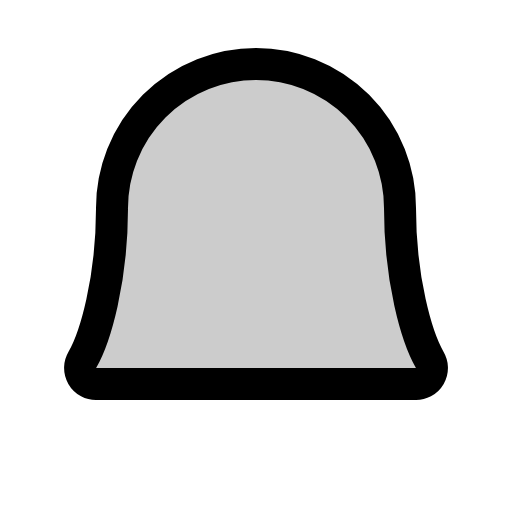
t = 0.00 s
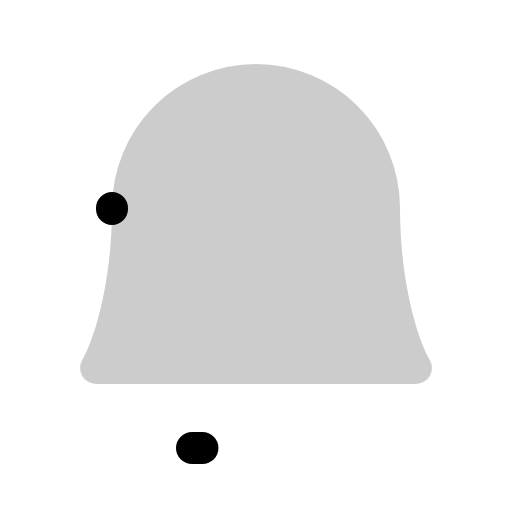
t = 0.30 s
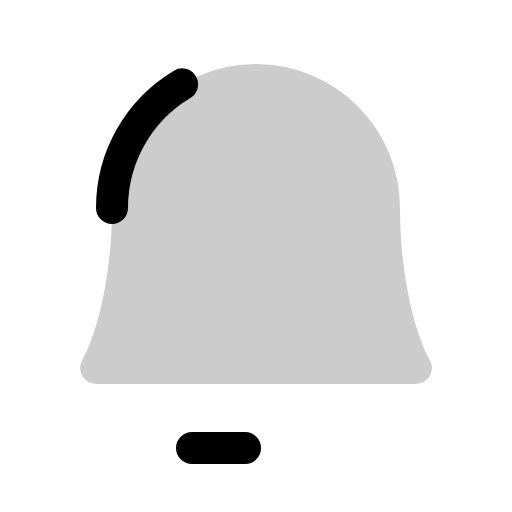
t = 0.68 s
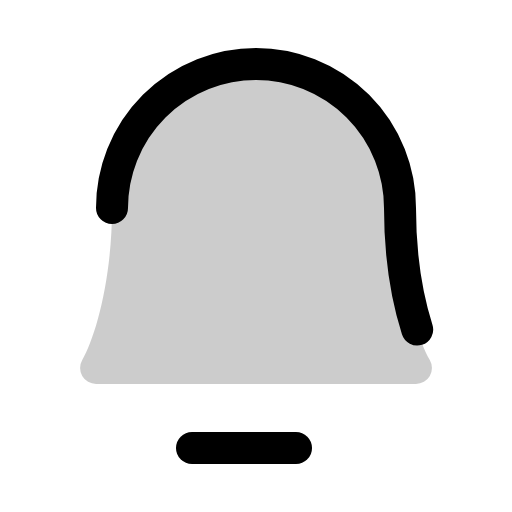
t = 1.05 s
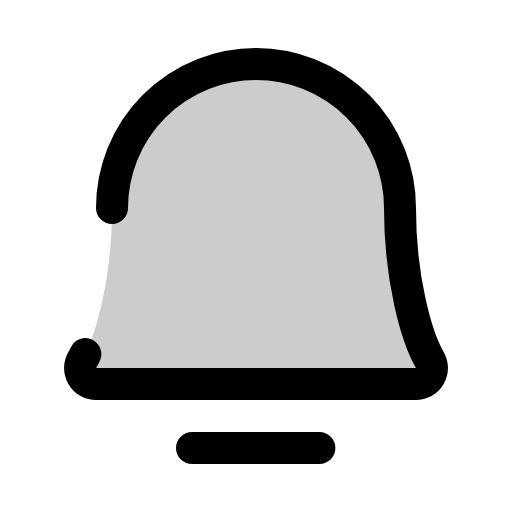
t = 1.43 s
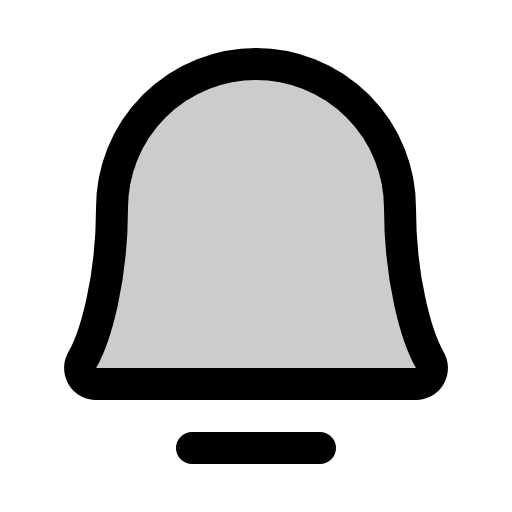
t = 1.80 s

The animated SVG that drew these frames (rendered in a browser with its animation timeline set to each time). Animation: 1 CSS @keyframes rule; one cycle of 1.80 s.

<svg xmlns="http://www.w3.org/2000/svg" viewBox="0 0 256 256">
  <style>
    .draw-line {
      stroke-dasharray: 1;
      stroke-dashoffset: 0;
    }
    svg:hover .draw-line {
      animation: phosphor-draw-in 1.5s ease-in-out forwards;
    }
    @keyframes phosphor-draw-in {
      from { stroke-dashoffset: 1; }
      to { stroke-dashoffset: 0; }
    }
  </style><rect width="256" height="256" fill="none"/><path d="M56,104a72,72,0,0,1,144,0c0,35.82,8.3,64.6,14.9,76A8,8,0,0,1,208,192H48a8,8,0,0,1-6.88-12C47.71,168.6,56,139.81,56,104Z" opacity="0.2"/><line x1="96" y1="224" x2="160" y2="224" fill="none" stroke="currentColor" stroke-linecap="round" stroke-linejoin="round" stroke-width="16" class="draw-line" pathLength="1" style="animation-delay: 0s"/><path d="M56,104a72,72,0,0,1,144,0c0,35.82,8.3,64.6,14.9,76A8,8,0,0,1,208,192H48a8,8,0,0,1-6.88-12C47.71,168.6,56,139.81,56,104Z" fill="none" stroke="currentColor" stroke-linecap="round" stroke-linejoin="round" stroke-width="16" class="draw-line" pathLength="1" style="animation-delay: 0.3s"/></svg>
